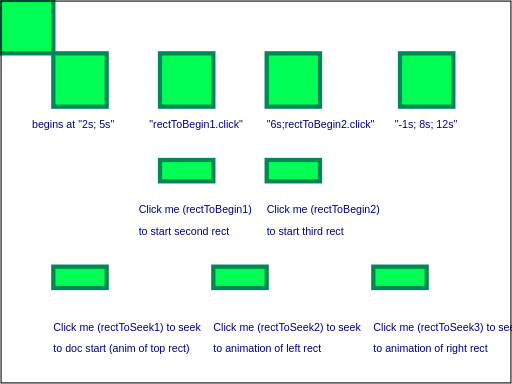
t = 0.00 s
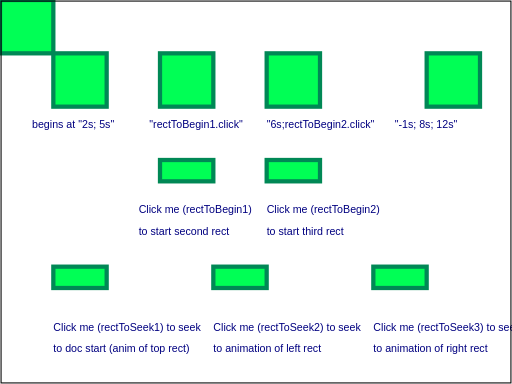
t = 2.00 s
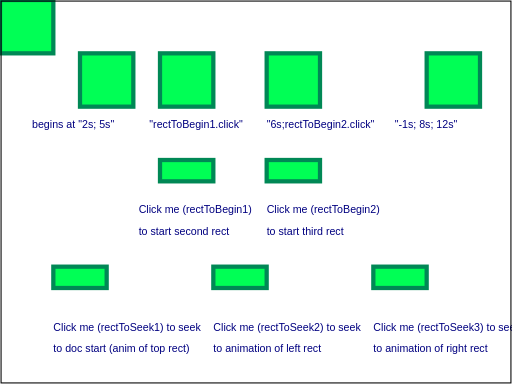
t = 6.00 s
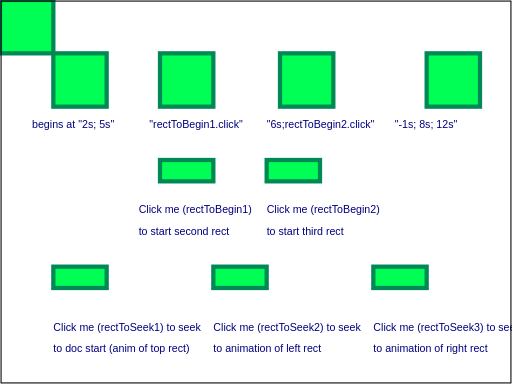
t = 7.00 s
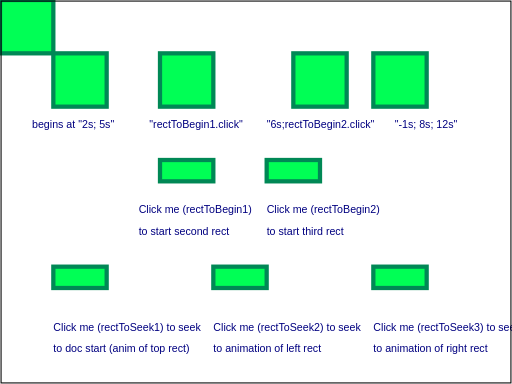
t = 8.00 s
t = 10.00 s: frame unchanged from t = 2.00 s, image omitted

The animated SVG that drew these frames (rendered in a browser with its animation timeline set to each time). Animation: 5 SMIL elements (animate=5); one cycle of 10.00 s.

<?xml version="1.0" encoding="UTF-8"?>
<!DOCTYPE svg PUBLIC "-//W3C//DTD SVG 1.1 Tiny//EN" "http://www.w3.org/Graphics/SVG/1.1/DTD/svg11-tiny.dtd">
<svg version="1.1" baseProfile="tiny" xmlns="http://www.w3.org/2000/svg" xmlns:xlink="http://www.w3.org/1999/xlink"  id="svg-root"
     width="100%" height="100%" viewBox="0 0 480 360">


    <g id="test-body-content" font-family="Arial" font-size="10">

            <g transform="translate(0, 0)">
                <!-- Animated Rect: Zero Animation -->
                <rect id="rectToAnimateAtZero" x="0" y="0" width="50" height="50" fill="#0f5" stroke="#085" stroke-width="4">
                    <animate id="animAtZero" attributeName="x" calcMode="linear" additive="replace" accumulate="none"
                                      from="0" to="50" begin="0s" dur="2s" fill="remove"/>
                </rect>

                <!-- Animated Rect: Automatic Beginning Animation -->
                <rect id="rectToAnimateAtStart" x="50" y="50" width="50" height="50" fill="#0f5" stroke="#085" stroke-width="4">
                    <animate id="animAtStart" attributeName="x" calcMode="linear" additive="replace" accumulate="none"
                                      from="50" to="100" begin="2s; 5s" dur="2s" fill="remove"/>
                </rect>
                <text x="30" y="120" fill="navy">begins at "2s; 5s"</text>

                <!-- Animated Rect: Animation on Click -->
                <rect id="rectToAnimateOnClick" x="150" y="50" width="50" height="50" fill="#0f5" stroke="#085" stroke-width="4">
                    <animate id="animOnClick" attributeName="x" calcMode="linear" additive="replace" accumulate="none"
                                      from="150" to="200" begin="rectToBegin1.click" dur="4s" fill="remove"/>
                </rect>
                <text x="140" y="120" fill="navy">"rectToBegin1.click"</text>

                <rect id="rectToAnimateOnClick" x="250" y="50" width="50" height="50" fill="#0f5" stroke="#085" stroke-width="4">
                    <animate id="animOnClick" attributeName="x" calcMode="linear" additive="replace" accumulate="none"
                                      from="250" to="300" begin="6s;rectToBegin2.click" dur="4s" fill="remove"/>
                </rect>
                <text x="250" y="120" fill="navy">"6s;rectToBegin2.click"</text>

                <!-- Animated Rect: Automatic Ending Animation -->
                <rect id="rectToAnimateAtEnd" x="350" y="50" width="50" height="50" fill="#0f5" stroke="#085" stroke-width="4">
                    <animate id="animAtEnd" attributeName="x" calcMode="linear" additive="replace" accumulate="none"
                                      from="350" to="400" begin="-1s; 8s; 12s" dur="2s" fill="freeze"/>
                </rect>
                <text x="370" y="120" fill="navy">"-1s; 8s; 12s"</text>

                <!-- Rects That start animations -->
                <rect id="rectToBegin1" x="150" y="150" width="50" height="20" fill="#0f5" stroke="#085" stroke-width="4"/>
                <text x="130" y="200" fill="navy">Click me (rectToBegin1)</text>
                <text x="130" y="220" fill="navy">to start second rect</text>

                <rect id="rectToBegin2" x="250" y="150" width="50" height="20" fill="#0f5" stroke="#085" stroke-width="4"/>
                <text x="250" y="200" fill="navy">Click me (rectToBegin2)</text>
                <text x="250" y="220" fill="navy">to start third rect</text>

                <!-- Rect Click to Seek and Activate Beginning Animation -->
                <a xlink:href="#animAtZero">
                    <rect id="rectToSeek1" x="50" y="250" width="50" height="20" fill="#0f5" stroke="#085" stroke-width="4"/>
                </a>
                <text x="50" y="310" fill="navy">Click me (rectToSeek1) to seek</text>
                <text x="50" y="330" fill="navy">to doc start (anim of top rect)</text>

                <!-- Rect Click to Seek and Activate Left Rect Animation -->
                <a xlink:href="#animAtStart">
                    <rect id="rectToSeek2" x="200" y="250" width="50" height="20" fill="#0f5" stroke="#085" stroke-width="4"/>
                </a>
                <text x="200" y="310" fill="navy">Click me (rectToSeek2) to seek</text>
                <text x="200" y="330" fill="navy">to animation of left rect </text>

                <!-- Rect Click to Seek and Activate Ending Animation -->
                <a xlink:href="#animAtEnd">
                    <rect id="rectToSeek3" x="350" y="250" width="50" height="20" fill="#0f5" stroke="#085" stroke-width="4"/>
                </a>
                <text x="350" y="310" fill="navy">Click me (rectToSeek3) to seek</text>
                <text x="350" y="330" fill="navy">to animation of right rect </text>


            </g>

    <rect id="test-frame" x="1" y="1" width="478" height="358" fill="none" stroke="#000000"/>
   </g>
</svg>
